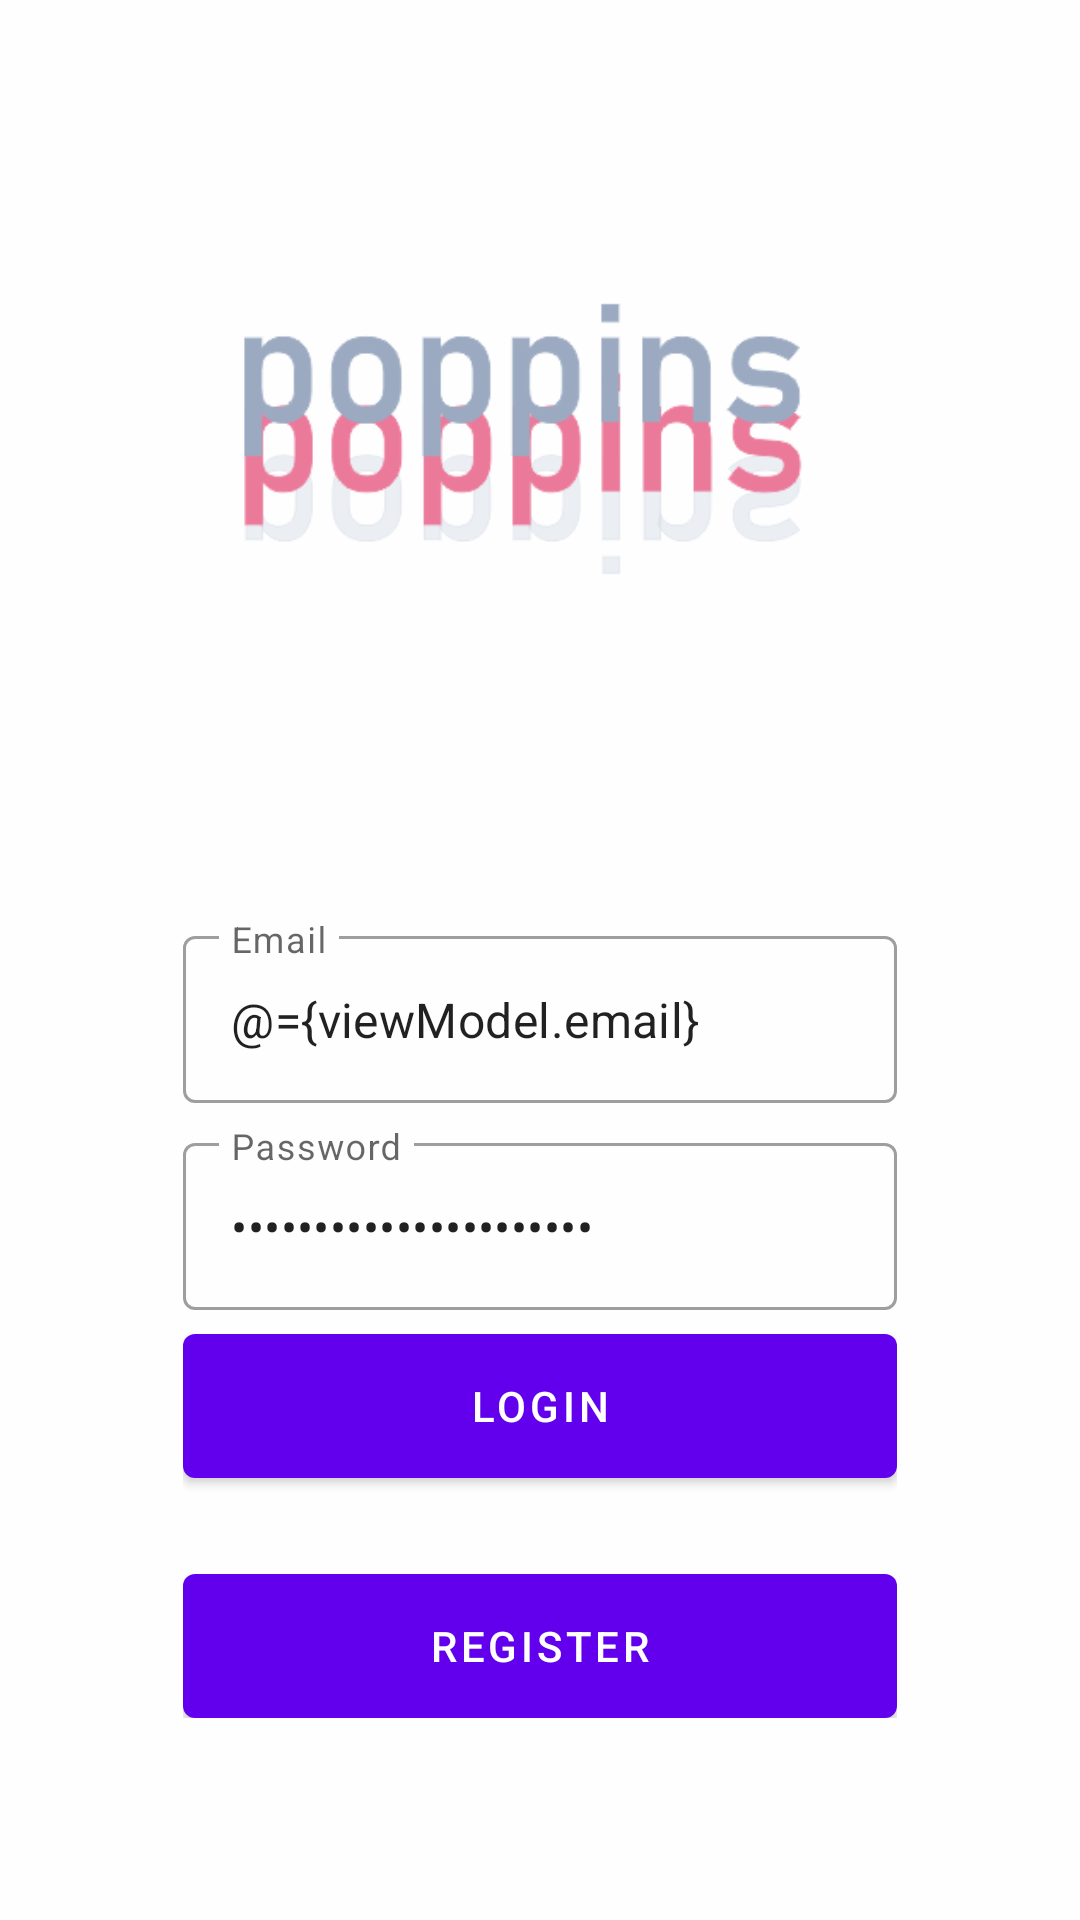

Write the Android layout XML for this screen, with the resource values it uses.
<!-- AndroidManifest.xml: application theme Theme.PoppinsApp -->
<!-- res/layout/fragment_login.xml -->
<?xml version="1.0" encoding="utf-8"?>
<layout xmlns:android="http://schemas.android.com/apk/res/android"
    xmlns:app="http://schemas.android.com/apk/res-auto"
    xmlns:tools="http://schemas.android.com/tools">

    <data>
        <variable
            name="viewModel"
            type="com.nindikiranaf.poppinsapp.ui.auth.AuthViewModel" />
    </data>

    <androidx.constraintlayout.widget.ConstraintLayout
        android:layout_width="match_parent"
        android:layout_height="match_parent"
        tools:context=".ui.auth.LoginFragment">

    <androidx.constraintlayout.widget.ConstraintLayout
        android:layout_width="match_parent"
        android:layout_height="match_parent">

        <ImageView
            android:layout_width="match_parent"
            android:layout_height="match_parent"
            android:scaleType="centerCrop"
            android:src="@drawable/bg_auth"
            tools:layout_editor_absoluteX="183dp"
            tools:layout_editor_absoluteY="32dp" />

        <LinearLayout
            android:layout_width="0dp"
            android:layout_height="wrap_content"
            android:gravity="center"
            android:orientation="vertical"
            android:padding="16dp"
            app:layout_constraintWidth_percent="0.75"
            app:layout_constraintVertical_bias="0.85"
            app:layout_constraintBottom_toBottomOf="parent"
            app:layout_constraintEnd_toEndOf="parent"
            app:layout_constraintStart_toStartOf="parent"
            app:layout_constraintTop_toTopOf="parent">

            <com.google.android.material.textfield.TextInputLayout
                android:layout_width="match_parent"
                android:layout_height="wrap_content"
                style="@style/Widget.MaterialComponents.TextInputLayout.OutlinedBox"
                android:hint="@string/email">

                <com.google.android.material.textfield.TextInputEditText
                    android:layout_width="match_parent"
                    android:layout_height="wrap_content"
                    android:id="@+id/editEmail"
                    android:inputType="textEmailAddress"
                    android:text="@={viewModel.email}"/>
            </com.google.android.material.textfield.TextInputLayout>

            <com.google.android.material.textfield.TextInputLayout
                android:layout_width="match_parent"
                android:layout_height="wrap_content"
                style="@style/Widget.MaterialComponents.TextInputLayout.OutlinedBox"
                android:layout_marginTop="8dp"
                android:hint="@string/password">

                <com.google.android.material.textfield.TextInputEditText
                    android:layout_width="match_parent"
                    android:layout_height="wrap_content"
                    android:inputType="textPassword"
                    android:id="@+id/editPassword"
                    android:text="@={viewModel.password}"/>
            </com.google.android.material.textfield.TextInputLayout>

            <com.google.android.material.button.MaterialButton
                android:id="@+id/butonLogin"
                android:layout_width="match_parent"
                android:layout_height="wrap_content"
                android:insetBottom="0dp"
                android:insetTop="0dp"
                android:onClick="@{()->viewModel.login()}"
                android:text="@string/login"
                android:layout_marginTop="8dp"/>

            <com.google.android.material.button.MaterialButton
                android:id="@+id/butonRegister"
                android:layout_width="match_parent"
                android:layout_height="wrap_content"
                android:insetBottom="0dp"
                android:insetTop="0dp"
                android:text="@string/register"
                android:layout_marginTop="32dp"/>


        </LinearLayout>


    </androidx.constraintlayout.widget.ConstraintLayout>
    </androidx.constraintlayout.widget.ConstraintLayout>
</layout>
<!-- resources referenced by this layout -->
<resources>
  <!-- drawable bg_auth: png bitmap (drawable, 28312 bytes) -->
  <string name="email">Email</string>
  <string name="login">Login</string>
  <string name="password">Password</string>
  <string name="register">Register</string>
  <style name="Theme.PoppinsApp" parent="Theme.MaterialComponents.DayNight.DarkActionBar">
          
          <item name="colorPrimary">@color/purple_500</item>
          <item name="colorPrimaryVariant">@color/purple_700</item>
          <item name="colorOnPrimary">@color/white</item>
          
          <item name="colorSecondary">@color/teal_200</item>
          <item name="colorSecondaryVariant">@color/teal_700</item>
          <item name="colorOnSecondary">@color/black</item>
          
          <item name="android:statusBarColor" tools:targetApi="l">?attr/colorPrimaryVariant</item>
          
      </style>
  <!-- not gathered from this repository: default colours our renderer supplied (Android Studio template values) -->
  <color name="purple_500">#FF6200EE</color>
  <color name="purple_700">#FF3700B3</color>
  <color name="teal_200">#FF03DAC5</color>
  <color name="teal_700">#FF018786</color>
  <color name="black">#FF000000</color>
  <color name="white">#FFFFFFFF</color>
</resources>
